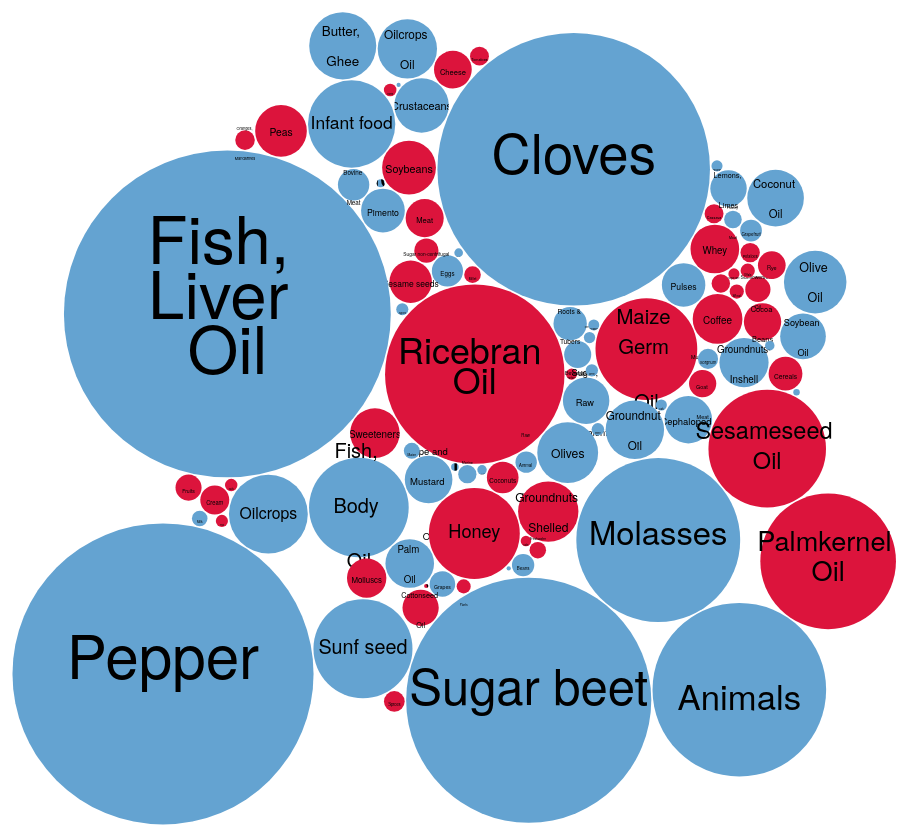
D3 v4 page, settled after 480 driven frames (8 s of simulated time); the page loaded 1 data file(s).



var svg = d3.select("svg"),
    width = +svg.attr("width");

var format = d3.format(",d");

var color = d3.scaleOrdinal(d3.schemeCategory20c);

var pack = d3.pack()
    .size([width, width])
    .padding(1.5);

d3.csv("cardio.csv", function(d) {
  d.value = +d.value;
  if (d.value) return d;
}, function(error, classes) {
  if (error) throw error;

  var root = d3.hierarchy({children: classes})
      .sum(function(d) { return d.value; })
      .each(function(d) {
        if (id = d.data.id) {
          var id, i = id.lastIndexOf(".");
          d.id = id;
          d.package = id.slice(0, i);
          d.class = id.slice(i + 1);
        }
      });

  var node = svg.selectAll(".node")
    .data(pack(root).leaves())
    .enter().append("g")
      .attr("class", "node")
      .attr("transform", function(d) { return "translate(" + d.x + "," + d.y + ")"; });

  node.append("circle")
      .attr("id", function(d) { return d.id; })
      .attr("r", function(d) { return d.r; })
      .style("fill", function(d) { 
        if (d.package == "positive") {
          return "rgb(220,20,60)"; // red
        }
        else {
          return "rgb(100, 163, 209)" ; //blue
        }});

  node.append("clipPath")
      .attr("id", function(d) { return "clip-" + d.id; })
    .append("use")
      .attr("xlink:href", function(d) { return "#" + d.id; });

  node.append("text")
    .style("font-size", function(d) {return Math.min(.4* d.r, (2 * d.r - 8) / this.getComputedTextLength()) + "px"; })
      .attr("clip-path", function(d) { return "url(#clip-" + d.id + ")"; })
    .selectAll("tspan")
    .data(function(d) { return d.class.split(/(?=[A-Z][^A-Z])/g); })
    .enter().append("tspan")
      .attr("x", 0)
      .attr("y", function(d, i, nodes) {
        if (d == "Fish, ")
          return -50;
        else if (d == "Oil" & nodes.length ==3)
          return 60;
        else
       return 20 + (i - nodes.length / 2) * 30; })
      .text(function(d) {
        if (d == "Meat, " || d =="Aquatic " || d == "Mammals" || d== "Meat " || d == "Meal" || d == "Milk, "|| d == "Whole"||d=="Sweet potatoes" || d== "Pelagic "||d == "Fish")
          return "";
        else if (d== "Beverages (" || d== "Fermented)")
          return "";
        else 
          return d; });


  node.append("title")
      .text(function(d) { return d.id + "\n" + format(d.value); });
});



### data: cardio.csv
id, value
positive.Ricebran Oil, 14082
positive.Plantains, 53.63
negative.Sugar, Raw Equivalent, 944.5
positive.Alc. Beverages, 321
negative.Roots & Tubers, 486.7
negative.Olives, 1618
negative.Cloves, 32481
negative.Raw Animal Fats, 200
positive.Millet, 120.6
positive.Coconuts, 438.9
negative.Eggs, 424.7
negative.Vegetables, 38.99
positive.Sesame seeds, 787.7
negative.Marine Fish, 145.5
negative.Wine, 66.51
negative.Pigmeat, 24.85
negative.Apples, 64.04
negative.Rape and Mustard Oil, 992.4
negative.Fish, Liver Oil, 46712
negative.Maize, 111.2
positive.Sweeteners, 1073
negative.Fish, Body Oil, 4343
positive.Honey, 3609
negative.Demersal Fish, 55.4
positive.Groundnuts Shelled, 1592
negative.Barley, 32.72
positive.Maize Germ Oil, 4529
negative.Beer, 68.22
negative.Groundnut Oil, 1494
positive.Sugar non-centrifugal, 256.1
negative.Pineapples, 52.46
negative.Pulses, 827.3
positive.Meat, 633.8
negative.Molasses, 11745
negative.Pimento, 837.1
negative.Palm Oil, 1033
negative.Oilcrops, 2718
positive.Dates, 47.75
negative.Oats, 53.88
positive.Soybeans, 1267
positive.Freshwater Fish, 119.2
negative.Beans, 218.9
negative.Sugar beet, 26273
negative.Cephalopods, 985.5
positive.Mutton & Goat Meat, 325.2
positive.Sesameseed Oil, 6043
negative.Grapes, 285.1
negative.Beverages (Fermented), 7.955
negative.Bovine Meat, 430.2
positive.Molluscs, 678.1
positive.Aquatic Plants, 86.53
positive.Cottonseed Oil, 574.2
negative.Onions, 27.72
positive.Coffee, 1083
positive.Roots, 7.776
negative.Sorghum, 177.1
positive.Meat Meal, 1.0596608e-07
negative.Infant food, 3331
positive.Whey, 1036
negative.Groundnuts Inshell, 1058
... 39 more rows